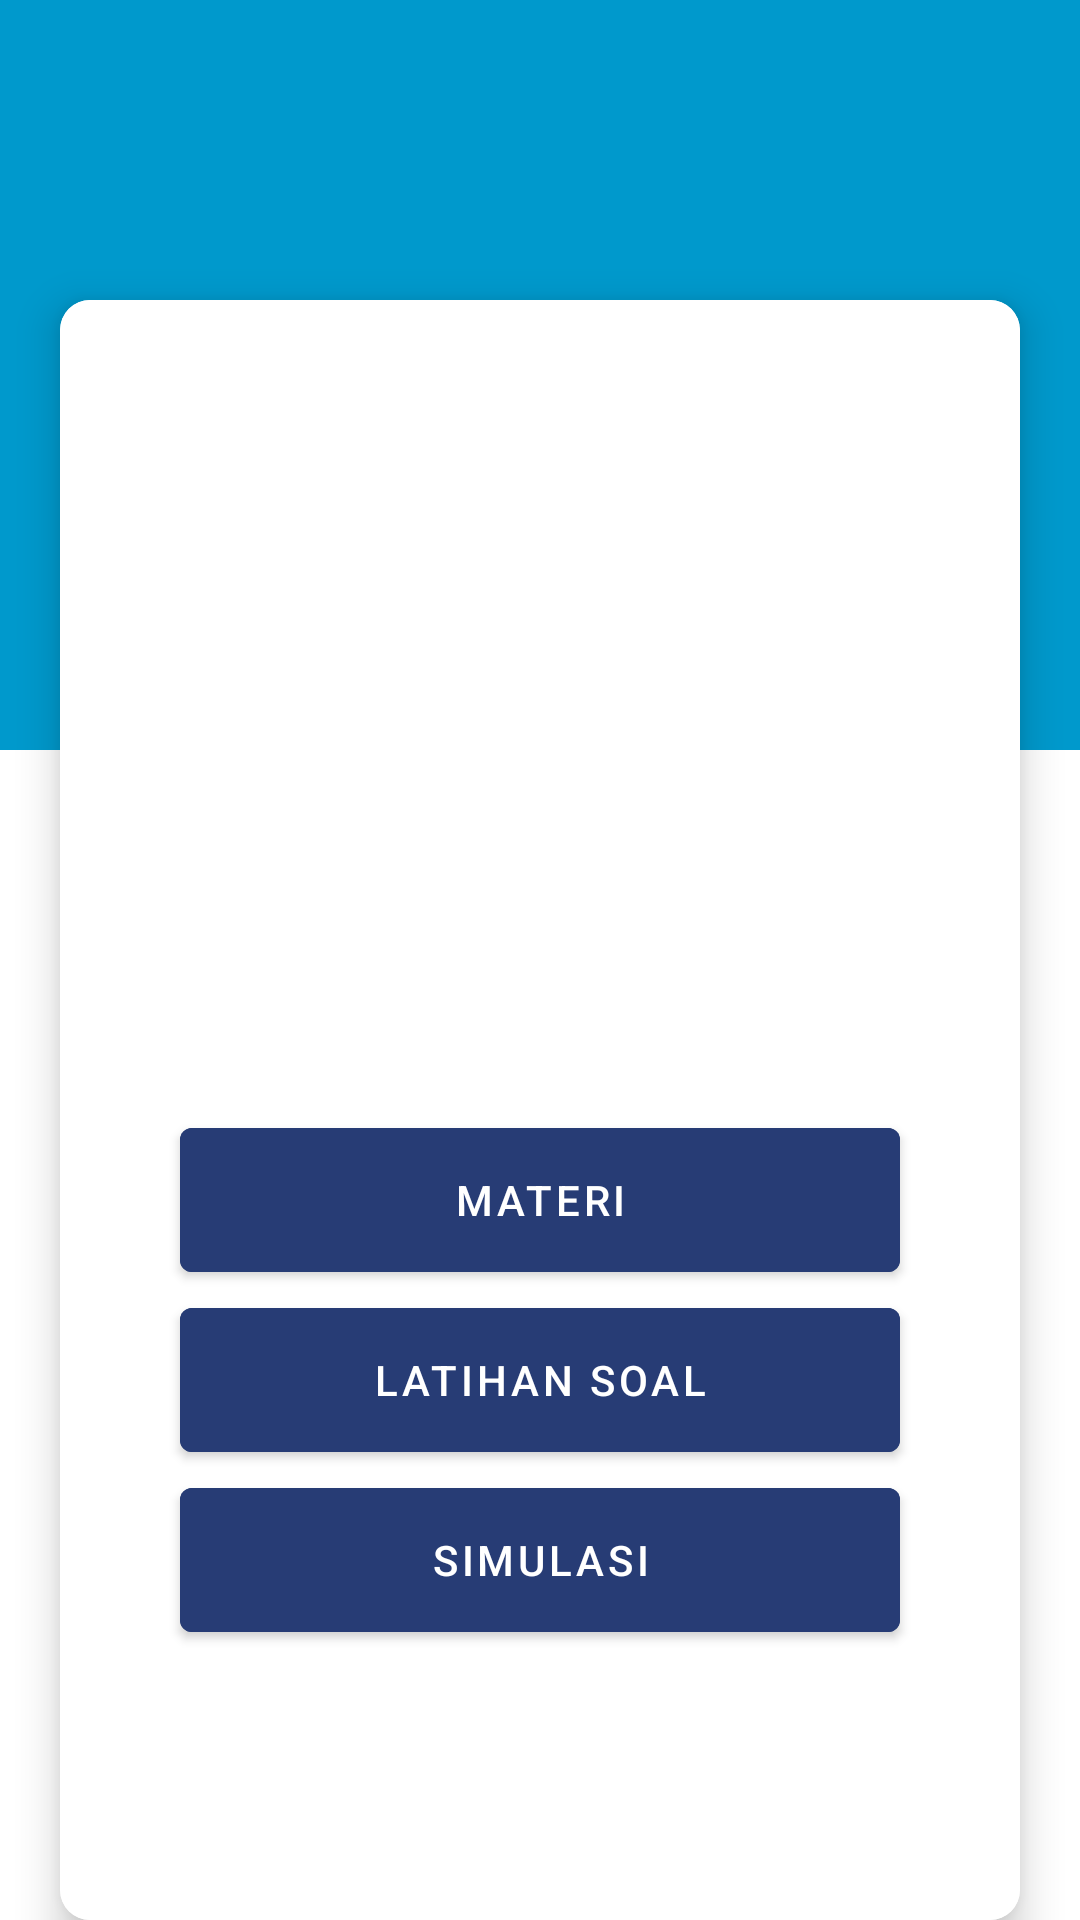

Produce the Android XML layout that renders to this screen, including the resource entries it uses.
<!-- AndroidManifest.xml: application theme Theme.KimiaApps -->
<!-- res/layout/activity_main.xml -->
<?xml version="1.0" encoding="utf-8"?>
<RelativeLayout xmlns:android="http://schemas.android.com/apk/res/android"
    xmlns:app="http://schemas.android.com/apk/res-auto"
    xmlns:tools="http://schemas.android.com/tools"
    android:layout_width="match_parent"
    android:layout_height="match_parent"
    tools:context=".MainActivity"
    android:background="#FFFF"
    >
    <View
        android:layout_width="match_parent"
        android:layout_height="250dp"
        android:background="@android:color/holo_blue_dark" />

    <androidx.cardview.widget.CardView
        xmlns:card_view="http://schemas.android.com/apk/res-auto"
        android:id="@+id/card_photo"
        android:layout_gravity="center"
        android:layout_width="match_parent"
        android:layout_height="600dp"
        android:layout_marginRight="20dp"
        android:layout_marginLeft="20dp"
        android:layout_marginTop="100dp"
        android:background="#FFFF"
        card_view:cardElevation="8dp"
        android:outlineSpotShadowColor="@color/black"
        card_view:cardCornerRadius="10dp"
        >
        <LinearLayout
            android:layout_width="match_parent"
            android:layout_height="match_parent"
            android:orientation="vertical"
            android:background="#FFFF"
            android:gravity="center">
            <com.google.android.material.imageview.ShapeableImageView
                android:layout_width="150dp"
                android:layout_height="150dp"
                android:scaleType="centerCrop"
                app:shapeAppearanceOverlay="@style/Circular"
                android:layout_marginTop="30dp"
                />

            <Button
                android:id="@+id/btn_materi"
                android:backgroundTint="#273c75"
                android:layout_width="match_parent"
                android:layout_height="60dp"
                android:textColor="#FFFF"
                android:layout_marginRight="40dp"
                android:layout_marginLeft="40dp"
                android:text="materi"/>

            <Button
                android:id="@+id/btn_latihan"
                android:backgroundTint="#273c75"
                android:layout_width="match_parent"
                android:layout_height="60dp"
                android:layout_marginRight="40dp"
                android:textColor="#FFFF"
                android:layout_marginLeft="40dp"
                android:text="latihan soal"/>

            <Button
                android:id="@+id/btn_simulasi"
                android:layout_width="match_parent"
                android:layout_height="60dp"
                android:backgroundTint="#273c75"
                android:textColor="#FFFF"
                android:layout_marginRight="40dp"
                android:layout_marginLeft="40dp"
                android:text="simulasi"/>
        </LinearLayout>
    </androidx.cardview.widget.CardView>
</RelativeLayout>
<!-- resources referenced by this layout -->
<resources>
  <style name="Theme.KimiaApps" parent="Theme.MaterialComponents.DayNight.DarkActionBar">
          
          <item name="colorPrimary">@color/purple_500</item>
          <item name="colorPrimaryVariant">@color/purple_700</item>
          <item name="colorOnPrimary">@color/white</item>
          
          <item name="colorSecondary">@color/teal_200</item>
          <item name="colorSecondaryVariant">@color/teal_700</item>
          <item name="colorOnSecondary">@color/black</item>
          
          <item name="android:statusBarColor" tools:targetApi="l">?attr/colorPrimaryVariant</item>
          
      </style>
  <!-- not gathered from this repository: default colours our renderer supplied (Android Studio template values) -->
  <color name="purple_500">#FF6200EE</color>
  <color name="purple_700">#FF3700B3</color>
  <color name="teal_200">#FF03DAC5</color>
  <color name="teal_700">#FF018786</color>
  <color name="black">#FF000000</color>
  <color name="white">#FFFFFFFF</color>
</resources>
